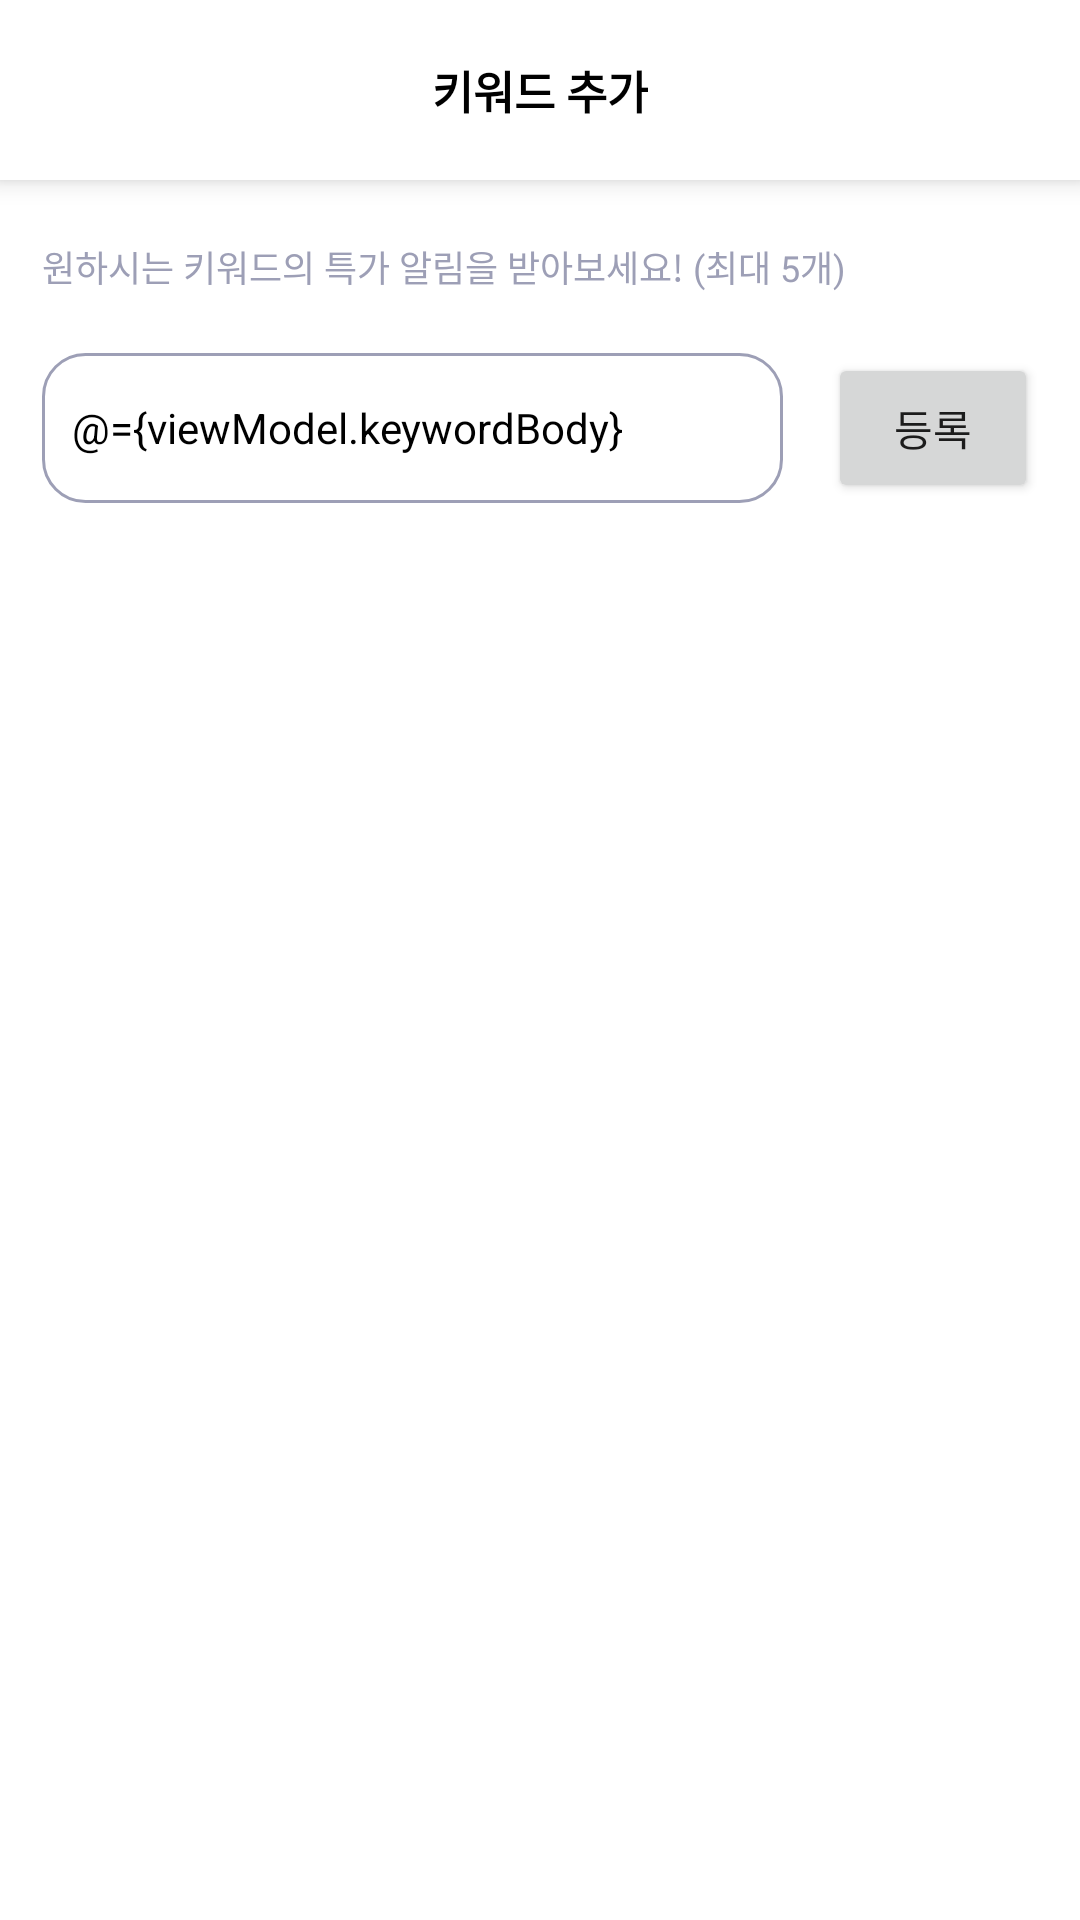

Produce the Android XML layout that renders to this screen, including the resource entries it uses.
<!-- AndroidManifest.xml: application theme Theme.Hotdealnoti -->
<!-- res/layout/fragment_add_notification.xml -->
<?xml version="1.0" encoding="utf-8"?>
<layout xmlns:android="http://schemas.android.com/apk/res/android"
    xmlns:app="http://schemas.android.com/apk/res-auto">
    <data>
        <variable
            name="addNotificationFragment"
            type="com.hotdealnoti.notification.view.AddNotificationFragment" />
        <variable
            name="viewModel"
            type="com.hotdealnoti.notification.viewmodel.AddNotificationViewModel" />
    </data>

    <androidx.constraintlayout.widget.ConstraintLayout
        android:layout_width="match_parent"
        android:layout_height="match_parent">

        <androidx.constraintlayout.widget.ConstraintLayout
            android:id="@+id/addNotificationHeaderCL"
            android:layout_width="match_parent"
            android:layout_height="60dp"
            android:elevation="5dp"
            android:background="@color/white"
            app:layout_constraintTop_toTopOf="parent">

            <ImageButton
                android:layout_width="wrap_content"
                android:layout_height="wrap_content"
                app:layout_constraintStart_toStartOf="parent"
                app:layout_constraintTop_toTopOf="parent"
                app:layout_constraintBottom_toBottomOf="parent"
                android:layout_marginLeft="14dp"
                android:onClick="@{()->addNotificationFragment.requireActivity().onBackPressed()}"
                android:background="@drawable/arrow_back_btn"/>


            <TextView
                android:layout_width="wrap_content"
                android:layout_height="wrap_content"
                android:text="키워드 추가"
                android:textSize="15dp"
                android:textColor="@color/black"
                android:textStyle="bold"
                app:layout_constraintBottom_toBottomOf="parent"
                app:layout_constraintEnd_toEndOf="parent"
                app:layout_constraintStart_toStartOf="parent"
                app:layout_constraintTop_toTopOf="parent" />




        </androidx.constraintlayout.widget.ConstraintLayout>

        <androidx.constraintlayout.widget.ConstraintLayout
            android:id="@+id/addNotificationBodyCL"
            android:layout_width="match_parent"
            android:layout_height="0dp"
            android:layout_marginLeft="14dp"
            android:layout_marginRight="14dp"
            app:layout_constraintTop_toBottomOf="@id/addNotificationHeaderCL"
            app:layout_constraintBottom_toBottomOf="parent">

            <TextView
                android:id="@+id/pageExplanationTV"
                android:layout_width="wrap_content"
                android:layout_height="wrap_content"
                android:text="원하시는 키워드의 특가 알림을 받아보세요! (최대 5개)"
                android:layout_marginTop="20dp"
                android:textSize="12sp"
                android:textColor="@color/text_gray"
                app:layout_constraintTop_toTopOf="parent"
                app:layout_constraintStart_toStartOf="parent"/>
            <EditText
                android:id="@+id/addKeywordET"
                android:layout_width="0dp"
                android:layout_height="50dp"
                android:paddingLeft="10dp"
                android:textSize="14sp"
                android:text="@={viewModel.keywordBody}"
                android:textColor="@color/black"
                android:hint="키워드를 입력해주세요. (예: 그램, 갤럭시북)"
                android:textColorHint="@color/text_gray"
                app:layout_constraintTop_toBottomOf="@id/pageExplanationTV"
                app:layout_constraintStart_toStartOf="parent"
                app:layout_constraintEnd_toStartOf="@id/addKeywordB"
                android:layout_marginTop="20dp"
                android:layout_marginRight="15dp"
                android:background="@drawable/edge_stroke"/>

            <Button
                android:id="@+id/addKeywordB"
                android:layout_width="70dp"
                android:layout_height="50dp"
                android:layout_marginTop="20dp"
                android:text="등록"
                android:textSize="14sp"
                android:onClick="@{()->viewModel.postKeyword()}"
                app:layout_constraintEnd_toEndOf="parent"
                app:layout_constraintTop_toBottomOf="@id/pageExplanationTV"/>

            <androidx.recyclerview.widget.RecyclerView
                android:id="@+id/notificationKeywordListRV"
                android:layout_width="match_parent"
                android:layout_height="0dp"
                app:layout_constraintTop_toBottomOf="@id/addKeywordET"
                app:layout_constraintBottom_toBottomOf="parent"
                android:layout_marginTop="20dp"/>



        </androidx.constraintlayout.widget.ConstraintLayout>



    </androidx.constraintlayout.widget.ConstraintLayout>

</layout>
<!-- resources referenced by this layout -->
<resources>
  <color name="black">#FF000000</color>
  <color name="text_gray">#9D9FB6</color>
  <color name="white">#FFFFFFFF</color>
  <!-- drawable arrow_back_btn (drawable) -->
  <?xml version="1.0" encoding="utf-8"?>
  <selector xmlns:android="http://schemas.android.com/apk/res/android">
      <item android:state_pressed="true" android:drawable="@drawable/ic_round_arrow_back_click_24"></item>
      <item android:state_pressed="false" android:drawable="@drawable/ic_round_arrow_back_24"></item>
  </selector>
  <!-- drawable edge_stroke (drawable) -->
  <?xml version="1.0" encoding="utf-8"?>
  <layer-list xmlns:android="http://schemas.android.com/apk/res/android">
      <item>
          <shape android:shape="rectangle">
              <stroke android:width = "1dp" android:color = "@color/text_gray"/>
              <solid android:color = "@color/white"/>
              <corners android:radius="14dp"/>
          </shape>
      </item>
  </layer-list>
  <style name="Theme.Hotdealnoti" parent="Theme.MaterialComponents.DayNight.DarkActionBar">
          
          <item name="colorPrimary">@color/purple_500</item>
          <item name="colorPrimaryVariant">@color/purple_700</item>
          <item name="colorOnPrimary">@color/white</item>
          
          <item name="colorSecondary">@color/teal_200</item>
          <item name="colorSecondaryVariant">@color/teal_700</item>
          <item name="colorOnSecondary">@color/black</item>
          
          <item name="android:statusBarColor" tools:targetApi="l">?attr/colorPrimaryVariant</item>
          
          <item name="windowActionBar">false</item>
          <item name="windowNoTitle">true</item>
      </style>
  <!-- drawable ic_round_arrow_back_click_24 (drawable) -->
  <vector xmlns:android="http://schemas.android.com/apk/res/android"
      android:width="24dp"
      android:height="24dp"
      android:viewportWidth="24"
      android:viewportHeight="24"
      android:tint="@color/btn_click_gray"
      android:autoMirrored="true">
    <path
        android:fillColor="@android:color/white"
        android:pathData="M19,11H7.83l4.88,-4.88c0.39,-0.39 0.39,-1.03 0,-1.42 -0.39,-0.39 -1.02,-0.39 -1.41,0l-6.59,6.59c-0.39,0.39 -0.39,1.02 0,1.41l6.59,6.59c0.39,0.39 1.02,0.39 1.41,0 0.39,-0.39 0.39,-1.02 0,-1.41L7.83,13H19c0.55,0 1,-0.45 1,-1s-0.45,-1 -1,-1z"/>
  </vector>
  <color name="purple_500">#FF6200EE</color>
  <color name="purple_700">#FF3700B3</color>
  <color name="teal_200">#FF03DAC5</color>
  <color name="teal_700">#FF018786</color>
  <color name="btn_click_gray">#CACBDC</color>
</resources>
